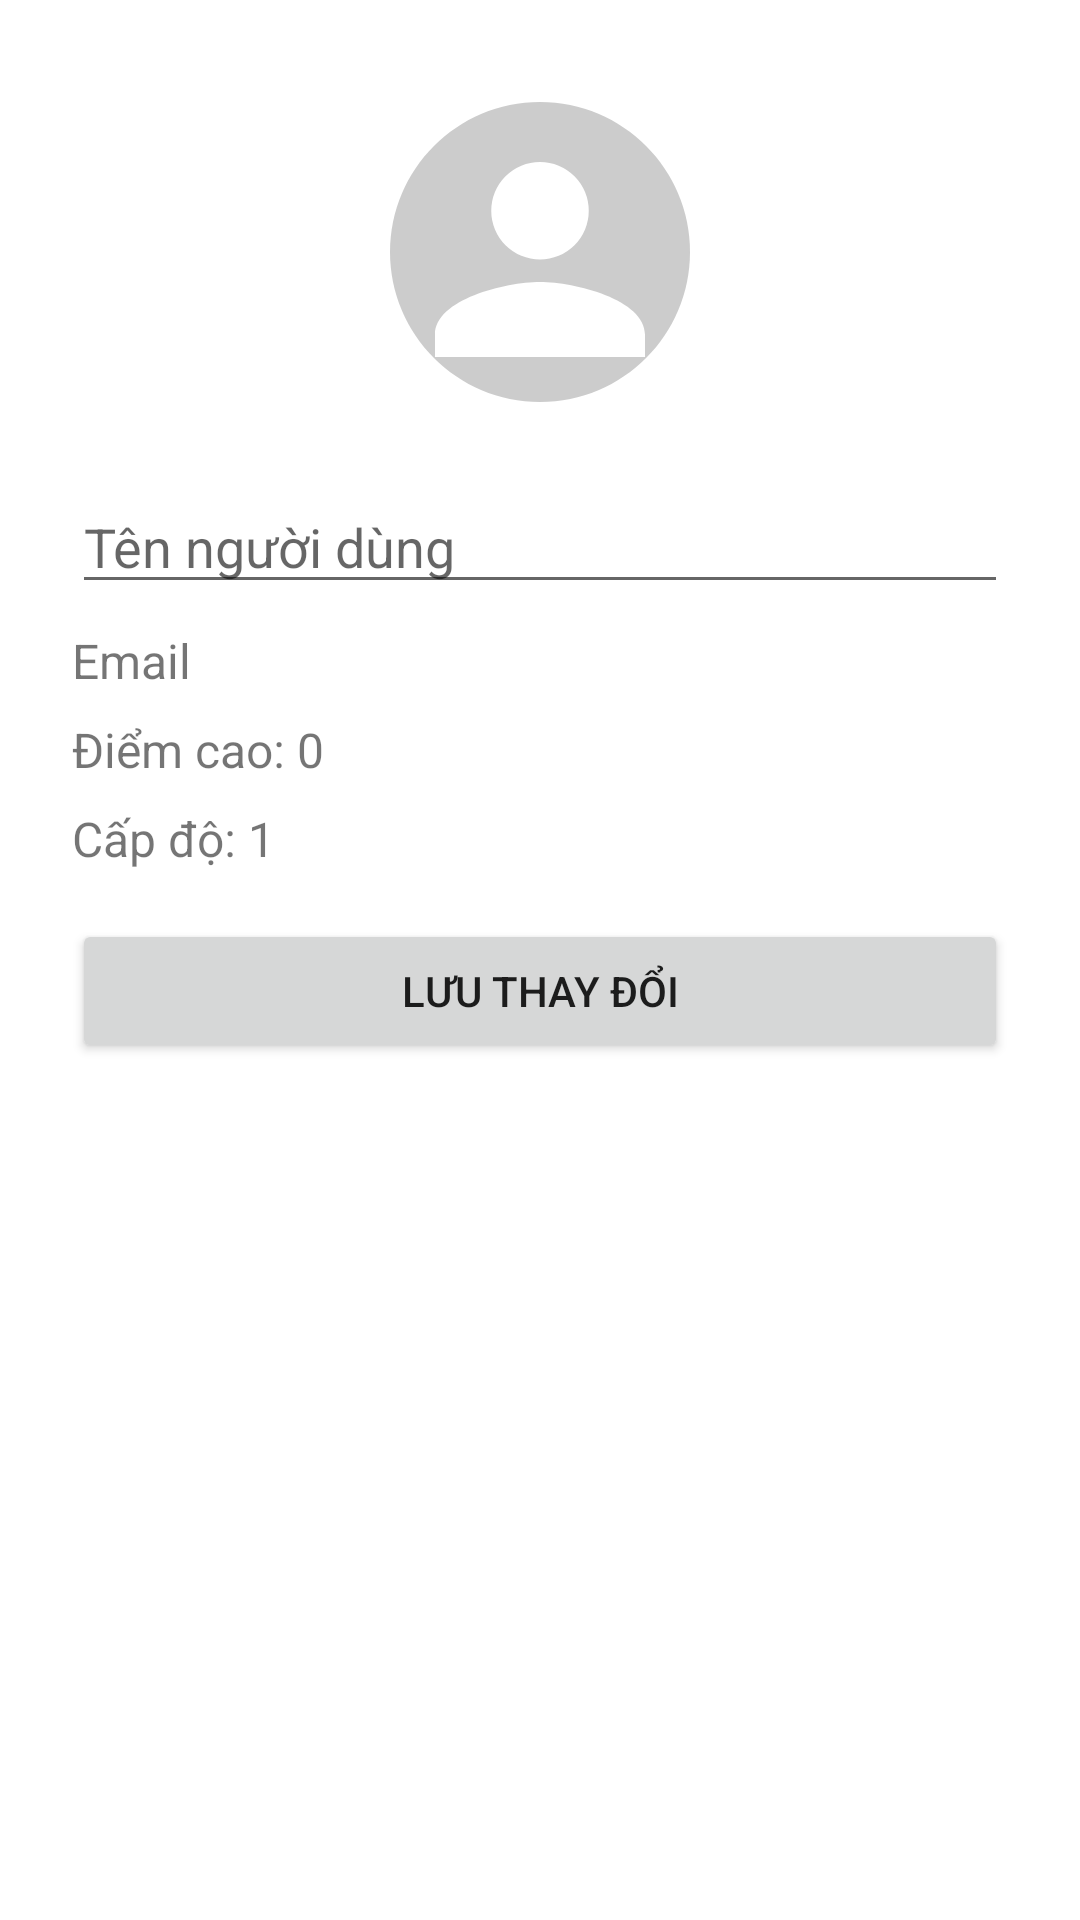

Write the Android layout XML for this screen, with the resource values it uses.
<!-- AndroidManifest.xml: application theme Theme.MultipleGame -->
<!-- res/layout/activity_profile.xml -->
<?xml version="1.0" encoding="utf-8"?>
<ScrollView xmlns:android="http://schemas.android.com/apk/res/android"
    android:layout_width="match_parent" android:layout_height="match_parent">

    <LinearLayout
        android:orientation="vertical"
        android:padding="24dp"
        android:layout_width="match_parent"
        android:layout_height="wrap_content">

        <ImageView
            android:id="@+id/imgAvatar"
            android:layout_width="120dp"
            android:layout_height="120dp"
            android:src="@drawable/ic_avatar_placeholder"
            android:layout_gravity="center"
            android:scaleType="centerCrop"
            android:layout_marginBottom="16dp" />

        <EditText
            android:id="@+id/etUsername"
            android:hint="Tên người dùng"
            android:layout_width="match_parent"
            android:layout_height="wrap_content" />

        <TextView
            android:id="@+id/tvEmail"
            android:text="Email"
            android:textSize="16sp"
            android:layout_marginTop="8dp"
            android:layout_width="match_parent"
            android:layout_height="wrap_content" />

        <TextView
            android:id="@+id/tvHighscore"
            android:text="Điểm cao: 0"
            android:textSize="16sp"
            android:layout_marginTop="8dp"
            android:layout_width="match_parent"
            android:layout_height="wrap_content" />

        <TextView
            android:id="@+id/tvLevel"
            android:text="Cấp độ: 1"
            android:textSize="16sp"
            android:layout_marginTop="8dp"
            android:layout_width="match_parent"
            android:layout_height="wrap_content" />

        <Button
            android:id="@+id/btnSave"
            android:text="Lưu thay đổi"
            android:layout_marginTop="16dp"
            android:layout_width="match_parent"
            android:layout_height="wrap_content" />
    </LinearLayout>
</ScrollView>
<!-- resources referenced by this layout -->
<resources>
  <!-- drawable ic_avatar_placeholder (drawable) -->
  <?xml version="1.0" encoding="utf-8"?>
  <vector xmlns:android="http://schemas.android.com/apk/res/android"
      android:width="96dp"
      android:height="96dp"
      android:viewportWidth="24"
      android:viewportHeight="24">
  
      
      <path
          android:fillColor="#CCCCCC"
          android:pathData="M12,2C6.48,2 2,6.48 2,12s4.48,10 10,10 10,-4.48 10,-10S17.52,2 12,2z" />
  
      
      <path
          android:fillColor="#FFFFFF"
          android:pathData="M12,6a3.25,3.25 0 1,1 0,6.5A3.25,3.25 0 0,1 12,6zm0,8c2.33,0 7,1.17 7,3.5V19H5v-1.5C5,15.17 9.67,14 12,14z"/>
  </vector>
  <style name="Theme.MultipleGame" parent="Theme.MaterialComponents.DayNight.DarkActionBar">
          
          <item name="colorPrimary">@color/purple_500</item>
          <item name="colorPrimaryVariant">@color/purple_700</item>
          <item name="colorOnPrimary">@color/white</item>
          
          <item name="colorSecondary">@color/teal_200</item>
          <item name="colorSecondaryVariant">@color/teal_700</item>
          <item name="colorOnSecondary">@color/black</item>
          
          <item name="android:statusBarColor">?attr/colorPrimaryVariant</item>
          
      </style>
  <!-- not gathered from this repository: default colours our renderer supplied (Android Studio template values) -->
  <color name="purple_500">#FF6200EE</color>
  <color name="purple_700">#FF3700B3</color>
  <color name="teal_200">#FF03DAC5</color>
  <color name="teal_700">#FF018786</color>
  <color name="black">#FF000000</color>
  <color name="white">#FFFFFFFF</color>
</resources>
